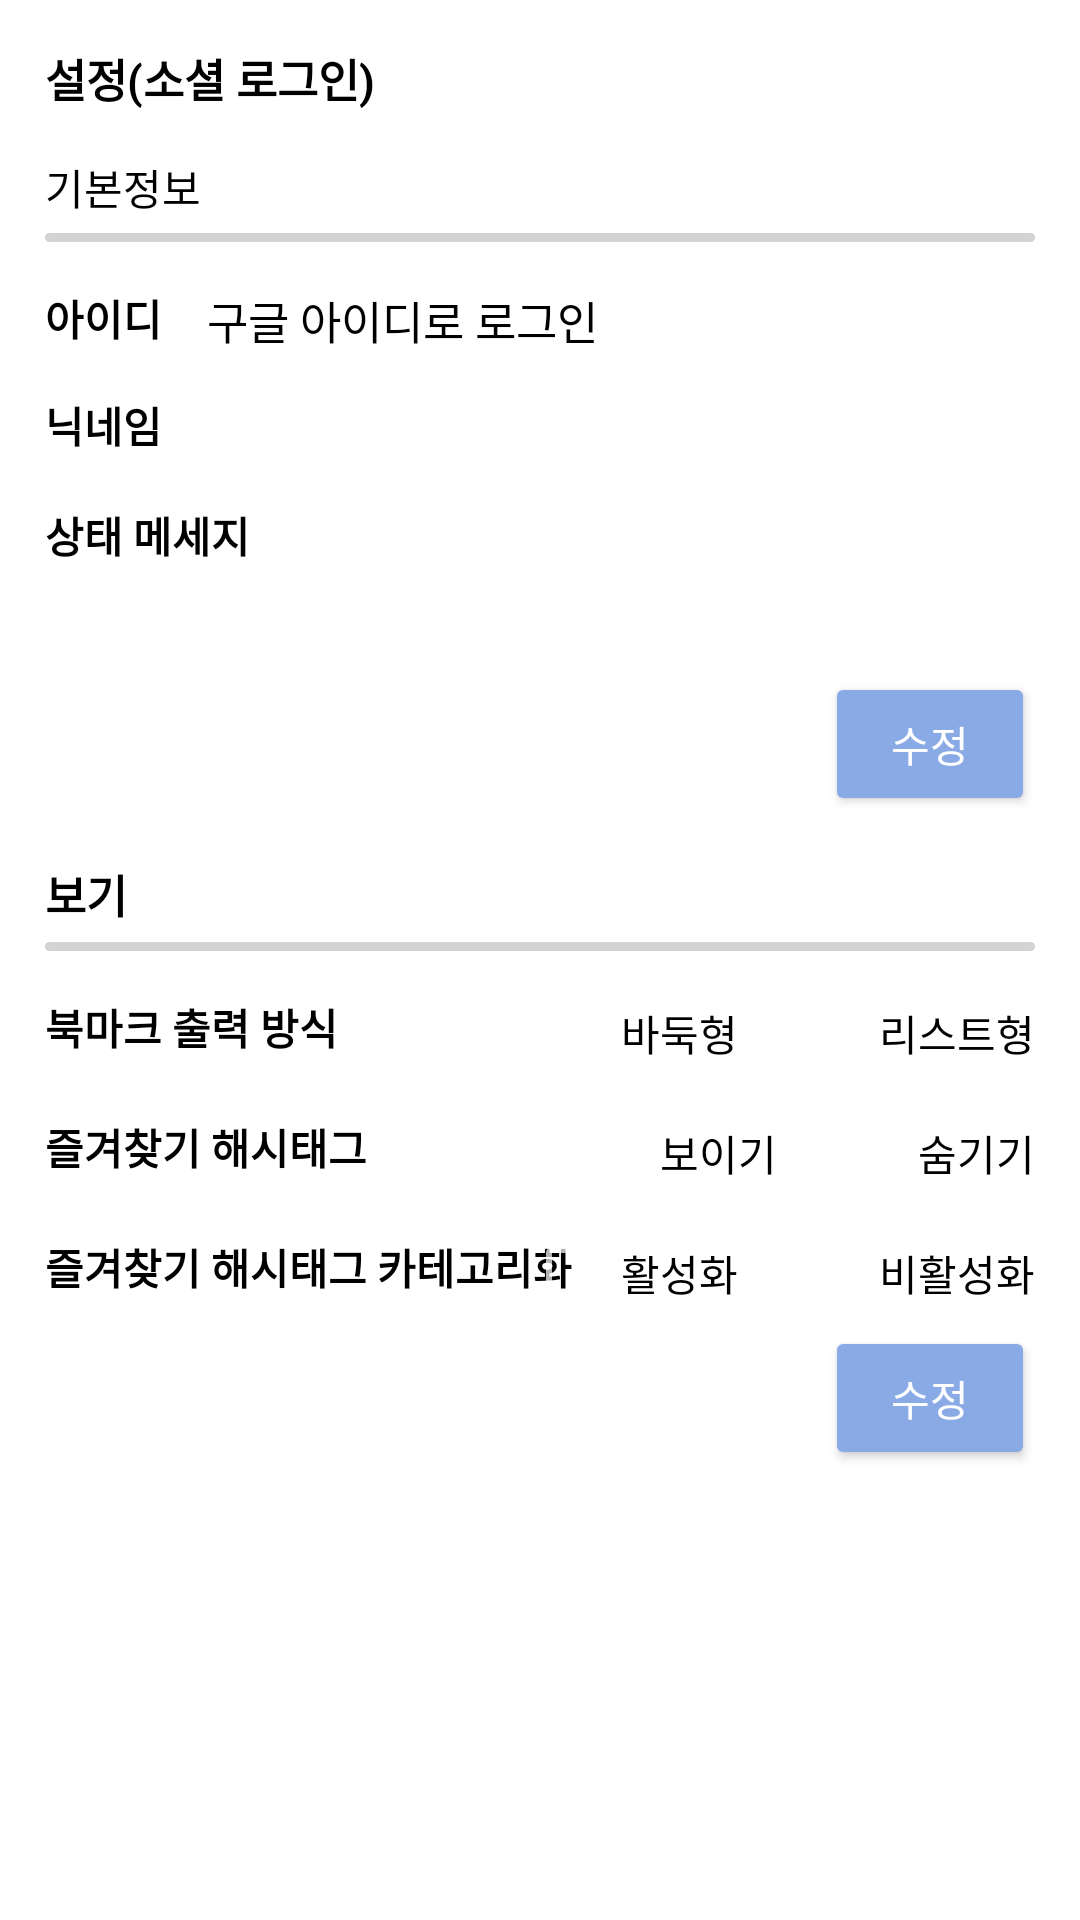

Android layout source for this screen:
<!-- AndroidManifest.xml: application theme Theme.Bookmarkkk -->
<!-- res/layout/modify_myinfo_google.xml -->
<?xml version="1.0" encoding="utf-8"?>
<androidx.constraintlayout.widget.ConstraintLayout
    xmlns:android="http://schemas.android.com/apk/res/android"
    xmlns:tools="http://schemas.android.com/tools"
    android:layout_width="match_parent"
    android:layout_height="match_parent"
    xmlns:app="http://schemas.android.com/apk/res-auto"
    android:background="@color/white">

    <TextView
        android:id="@+id/titleText1"
        android:layout_width="wrap_content"
        android:layout_height="wrap_content"
        android:layout_margin="15dp"
        app:layout_constraintTop_toTopOf="parent"
        app:layout_constraintStart_toStartOf="parent"
        android:textSize="15sp"
        android:textColor="@color/black"
        android:text="설정(소셜 로그인)"
        android:textStyle="bold"
        tools:ignore="MissingConstraints" />

    <TextView
        android:id="@+id/titleText2"
        android:layout_width="0dp"
        android:layout_height="wrap_content"
        android:layout_margin="15sp"
        app:layout_constraintTop_toBottomOf="@id/titleText1"
        app:layout_constraintStart_toStartOf="parent"
        app:layout_constraintEnd_toEndOf="parent"
        android:text="기본정보"
        android:textColor="@color/black"
        tools:ignore="MissingConstraints" />

    <ImageView
        android:id="@+id/lineImg"
        android:layout_width="0dp"
        android:layout_height="wrap_content"
        android:layout_marginTop="5dp"
        app:layout_constraintTop_toBottomOf="@id/titleText2"
        app:layout_constraintStart_toStartOf="@id/titleText2"
        app:layout_constraintEnd_toEndOf="@id/titleText2"
        android:src="@drawable/line_shape"
        tools:ignore="MissingConstraints" />

    <TextView
        android:id="@+id/idText"
        android:layout_width="wrap_content"
        android:layout_height="wrap_content"
        android:layout_margin="15dp"
        app:layout_constraintTop_toBottomOf="@id/lineImg"
        app:layout_constraintStart_toStartOf="parent"
        android:text="@string/id_title"
        android:textColor="@color/black"
        android:textStyle="bold"
        tools:ignore="MissingConstraints" />

    <TextView
        android:id="@+id/idEditText"
        android:layout_width="0dp"
        android:layout_height="wrap_content"
        android:layout_margin="15sp"
        android:textSize="15sp"
        android:text="구글 아이디로 로그인"
        android:textColor="@color/black"
        app:layout_constraintTop_toBottomOf="@id/lineImg"
        app:layout_constraintEnd_toEndOf="parent"
        app:layout_constraintStart_toEndOf="@id/idText"
        tools:ignore="MissingConstraints" />

    <TextView
        android:id="@+id/nicknameText"
        android:layout_width="wrap_content"
        android:layout_height="wrap_content"
        android:layout_margin="15dp"
        app:layout_constraintTop_toBottomOf="@id/idText"
        app:layout_constraintStart_toStartOf="parent"
        android:text="@string/nickname_title"
        android:textColor="@color/black"
        android:textStyle="bold"
        tools:ignore="MissingConstraints" />

    <EditText
        android:id="@+id/nickEditText"
        android:layout_width="0dp"
        android:layout_height="wrap_content"
        android:layout_margin="15sp"
        android:textSize="15sp"
        app:layout_constraintTop_toBottomOf="@id/idEditText"
        app:layout_constraintEnd_toEndOf="parent"
        app:layout_constraintStart_toEndOf="@id/nicknameText"
        android:background="@drawable/btn_rectangle_shape"
        tools:ignore="MissingConstraints" />

    <TextView
        android:id="@+id/msgText"
        android:layout_width="wrap_content"
        android:layout_height="wrap_content"
        android:layout_margin="15sp"
        app:layout_constraintTop_toBottomOf="@id/nickEditText"
        app:layout_constraintStart_toStartOf="parent"
        android:text="@string/message_title"
        android:textColor="@color/black"
        android:textStyle="bold"
        tools:ignore="MissingConstraints" />

    <EditText
        android:id="@+id/msgEditText"
        android:layout_width="0dp"
        android:layout_height="wrap_content"
        android:layout_marginTop="10dp"
        android:textSize="15sp"
        app:layout_constraintTop_toBottomOf="@id/msgText"
        app:layout_constraintStart_toStartOf="@id/msgText"
        app:layout_constraintEnd_toEndOf="@id/nickEditText"
        android:background="@drawable/btn_rectangle_shape"
        tools:ignore="MissingConstraints" />

    <Button
        android:id="@+id/infoModifyOkBtn"
        android:layout_width="70dp"
        android:layout_height="wrap_content"
        android:layout_marginTop="5dp"
        app:layout_constraintTop_toBottomOf="@id/msgEditText"
        app:layout_constraintEnd_toEndOf="@id/msgEditText"
        android:backgroundTint="@color/mainColor"
        android:text="@string/modify_title"
        android:textColor="@color/white"
        tools:ignore="MissingConstraints" />

    <TextView
        android:id="@+id/titleText3"
        android:layout_width="wrap_content"
        android:layout_height="wrap_content"
        android:layout_margin="15dp"
        app:layout_constraintTop_toBottomOf="@id/infoModifyOkBtn"
        app:layout_constraintStart_toStartOf="parent"
        android:textSize="15sp"
        android:textColor="@color/black"
        android:text="보기"
        android:textStyle="bold"
        tools:ignore="MissingConstraints" />

    <ImageView
        android:id="@+id/lineImg2"
        android:layout_width="0dp"
        android:layout_height="wrap_content"
        android:layout_marginTop="5dp"
        app:layout_constraintTop_toBottomOf="@id/titleText3"
        app:layout_constraintStart_toStartOf="@id/titleText2"
        app:layout_constraintEnd_toEndOf="@id/titleText2"
        android:src="@drawable/line_shape"
        tools:ignore="MissingConstraints" />

    
    <TextView
        android:id="@+id/bm_viewText"
        android:layout_width="wrap_content"
        android:layout_height="wrap_content"
        android:layout_margin="15sp"
        app:layout_constraintTop_toBottomOf="@id/lineImg2"
        app:layout_constraintStart_toStartOf="parent"
        android:text="@string/bookmark_view"
        android:textColor="@color/black"
        android:textStyle="bold"
        tools:ignore="MissingConstraints" />

    <CheckBox
        android:id="@+id/listCheck"
        android:layout_width="wrap_content"
        android:layout_height="25dp"
        android:layout_margin="15sp"
        app:layout_constraintTop_toBottomOf="@id/lineImg2"
        app:layout_constraintEnd_toEndOf="parent"
        android:text="리스트형"
        android:textColor="@color/black"
        tools:ignore="MissingConstraints" />

    <CheckBox
        android:id="@+id/gridCheck"
        android:layout_width="wrap_content"
        android:layout_height="25dp"
        android:layout_margin="15sp"
        app:layout_constraintTop_toBottomOf="@id/lineImg2"
        app:layout_constraintEnd_toStartOf="@id/listCheck"
        android:text="바둑형"
        android:textColor="@color/black"
        tools:ignore="MissingConstraints" />


    <TextView
        android:id="@+id/state_tagText"
        android:layout_width="wrap_content"
        android:layout_height="wrap_content"
        android:layout_marginStart="15dp"
        app:layout_constraintTop_toTopOf="@id/visibleCheck"
        app:layout_constraintStart_toStartOf="parent"
        android:text="@string/hashtag"
        android:textColor="@color/black"
        android:textStyle="bold"
        tools:ignore="MissingConstraints" />

    <CheckBox
        android:id="@+id/visibleCheck"
        android:layout_width="wrap_content"
        android:layout_height="25dp"
        android:layout_margin="15sp"
        app:layout_constraintTop_toBottomOf="@id/listCheck"
        app:layout_constraintEnd_toEndOf="parent"
        android:text="숨기기"
        android:textColor="@color/black"
        tools:ignore="MissingConstraints" />

    <CheckBox
        android:id="@+id/invisibleCheck"
        android:layout_width="wrap_content"
        android:layout_height="25dp"
        android:layout_margin="15sp"
        app:layout_constraintTop_toBottomOf="@id/gridCheck"
        app:layout_constraintEnd_toStartOf="@id/visibleCheck"
        android:text="보이기"
        android:textColor="@color/black"
        tools:ignore="MissingConstraints" />

    <TextView
        android:id="@+id/categorized_tagText"
        android:layout_width="wrap_content"
        android:layout_height="wrap_content"
        android:layout_marginStart="15dp"
        app:layout_constraintTop_toTopOf="@id/activeCheck"
        app:layout_constraintStart_toStartOf="parent"
        android:text="@string/categorized_hashtags"
        android:textColor="@color/black"
        android:textStyle="bold"
        tools:ignore="MissingConstraints" />

    <CheckBox
        android:id="@+id/inactiveCheck"
        android:layout_width="wrap_content"
        android:layout_height="25dp"
        android:layout_margin="15sp"
        app:layout_constraintTop_toBottomOf="@id/invisibleCheck"
        app:layout_constraintEnd_toEndOf="parent"
        android:text="비활성화"
        android:textColor="@color/black"
        tools:ignore="MissingConstraints" />

    <CheckBox
        android:id="@+id/activeCheck"
        android:layout_width="wrap_content"
        android:layout_height="25dp"
        android:layout_margin="15sp"
        app:layout_constraintTop_toBottomOf="@id/visibleCheck"
        app:layout_constraintEnd_toStartOf="@id/inactiveCheck"
        android:text="활성화"
        android:textColor="@color/black"
        tools:ignore="MissingConstraints" />

    <Button
        android:id="@+id/viewSettingOkBtn"
        android:layout_width="70dp"
        android:layout_height="wrap_content"
        android:layout_marginTop="5dp"
        app:layout_constraintTop_toBottomOf="@id/activeCheck"
        app:layout_constraintEnd_toEndOf="@id/lineImg2"
        android:backgroundTint="@color/mainColor"
        android:text="@string/modify_title"
        android:textColor="@color/white"
        tools:ignore="MissingConstraints" />




</androidx.constraintlayout.widget.ConstraintLayout>
<!-- resources referenced by this layout -->
<resources>
  <color name="black">#FF000000</color>
  <color name="mainColor">#8AAAE5</color>
  <color name="white">#FFFFFFFF</color>
  <!-- drawable line_shape (drawable) -->
  <?xml version="1.0" encoding="utf-8"?>
  <shape xmlns:android="http://schemas.android.com/apk/res/android">
  
      <corners
          android:bottomLeftRadius="5dp"
          android:bottomRightRadius="5dp"
          android:topLeftRadius="5dp"
          android:topRightRadius="5dp" />
      <size
          android:height="3dp" />
      <solid
          android:color="@color/lightGray" />
  
  </shape>
  <string name="bookmark_view">북마크 출력 방식</string>
  <string name="categorized_hashtags">즐겨찾기 해시태그 카테고리화</string>
  <string name="hashtag">즐겨찾기 해시태그</string>
  <string name="id_title">아이디</string>
  <string name="message_title">상태 메세지</string>
  <string name="modify_title">수정</string>
  <string name="nickname_title">닉네임</string>
  <style name="Theme.Bookmarkkk" parent="Theme.MaterialComponents.NoActionBar">
          
          <item name="colorPrimary">@color/white</item>
          <item name="colorPrimaryVariant">@color/mainColor</item>
          <item name="colorOnPrimary">@color/white</item>
          <item name="android:textColorPrimary">@color/black</item>
          
          
          <item name="android:statusBarColor" tools:targetApi="l">?attr/colorPrimaryVariant</item>
          
      </style>
  <color name="lightGray">#D3D3D3</color>
</resources>
